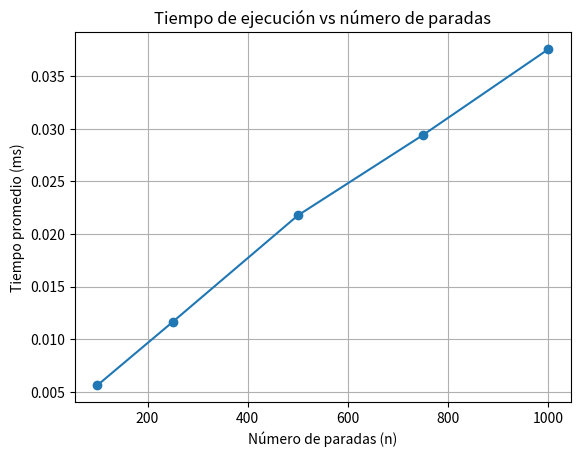

Reproduce this figure in Python.
import time
import random
import matplotlib.pyplot as plt

def capacidad_tranvia(n, paradas):
    pasajeros_actuales = 0
    capacidad_max = 0
    for ai, bi in paradas:
        pasajeros_actuales -= ai
        pasajeros_actuales += bi
        if pasajeros_actuales > capacidad_max:
            capacidad_max = pasajeros_actuales
    return capacidad_max

n_values = [100, 250, 500, 750, 1000] #valores de prueba
tiempos = []

for n in n_values:
    tiempo_total = 0
    for _ in range(10):  
        paradas = []
        pasajeros = 0
        for i in range(n):
            ai = random.randint(0, pasajeros)
            bi = random.randint(50, 100)  
            paradas.append((ai, bi))
            pasajeros = pasajeros - ai + bi
        paradas[-1] = (pasajeros, 0)
        
        start = time.time()
        capacidad_tranvia(n, paradas)
        end = time.time()
        tiempo_total += (end - start) * 1000
    tiempos.append(tiempo_total / 10)  

plt.plot(n_values, tiempos, marker='o')
plt.title("Tiempo de ejecución vs número de paradas")
plt.xlabel("Número de paradas (n)")
plt.ylabel("Tiempo promedio (ms)")
plt.grid(True)
plt.show()
